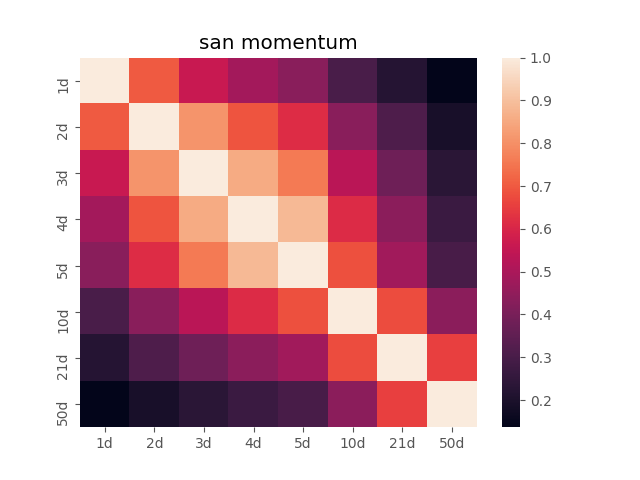

The table this chart was drawn from, first rows:
, 1d, 2d, 3d, 4d, 5d, 10d, 21d, 50d
1d, 1.0, 0.7028, 0.5647, 0.4844, 0.4365, 0.3052, 0.2241, 0.1366
2d, 0.7028, 1.0, 0.8096, 0.6918, 0.6165, 0.4342, 0.3147, 0.1929
3d, 0.5647, 0.8096, 1.0, 0.858, 0.7598, 0.532, 0.3824, 0.2328
4d, 0.4844, 0.6918, 0.858, 1.0, 0.8866, 0.6144, 0.4393, 0.2686
5d, 0.4365, 0.6165, 0.7598, 0.8866, 1.0, 0.686, 0.4838, 0.3011
10d, 0.3052, 0.4342, 0.532, 0.6144, 0.686, 1.0, 0.6779, 0.4381
21d, 0.2241, 0.3147, 0.3824, 0.4393, 0.4838, 0.6779, 1.0, 0.6533
50d, 0.1366, 0.1929, 0.2328, 0.2686, 0.3011, 0.4381, 0.6533, 1.0
